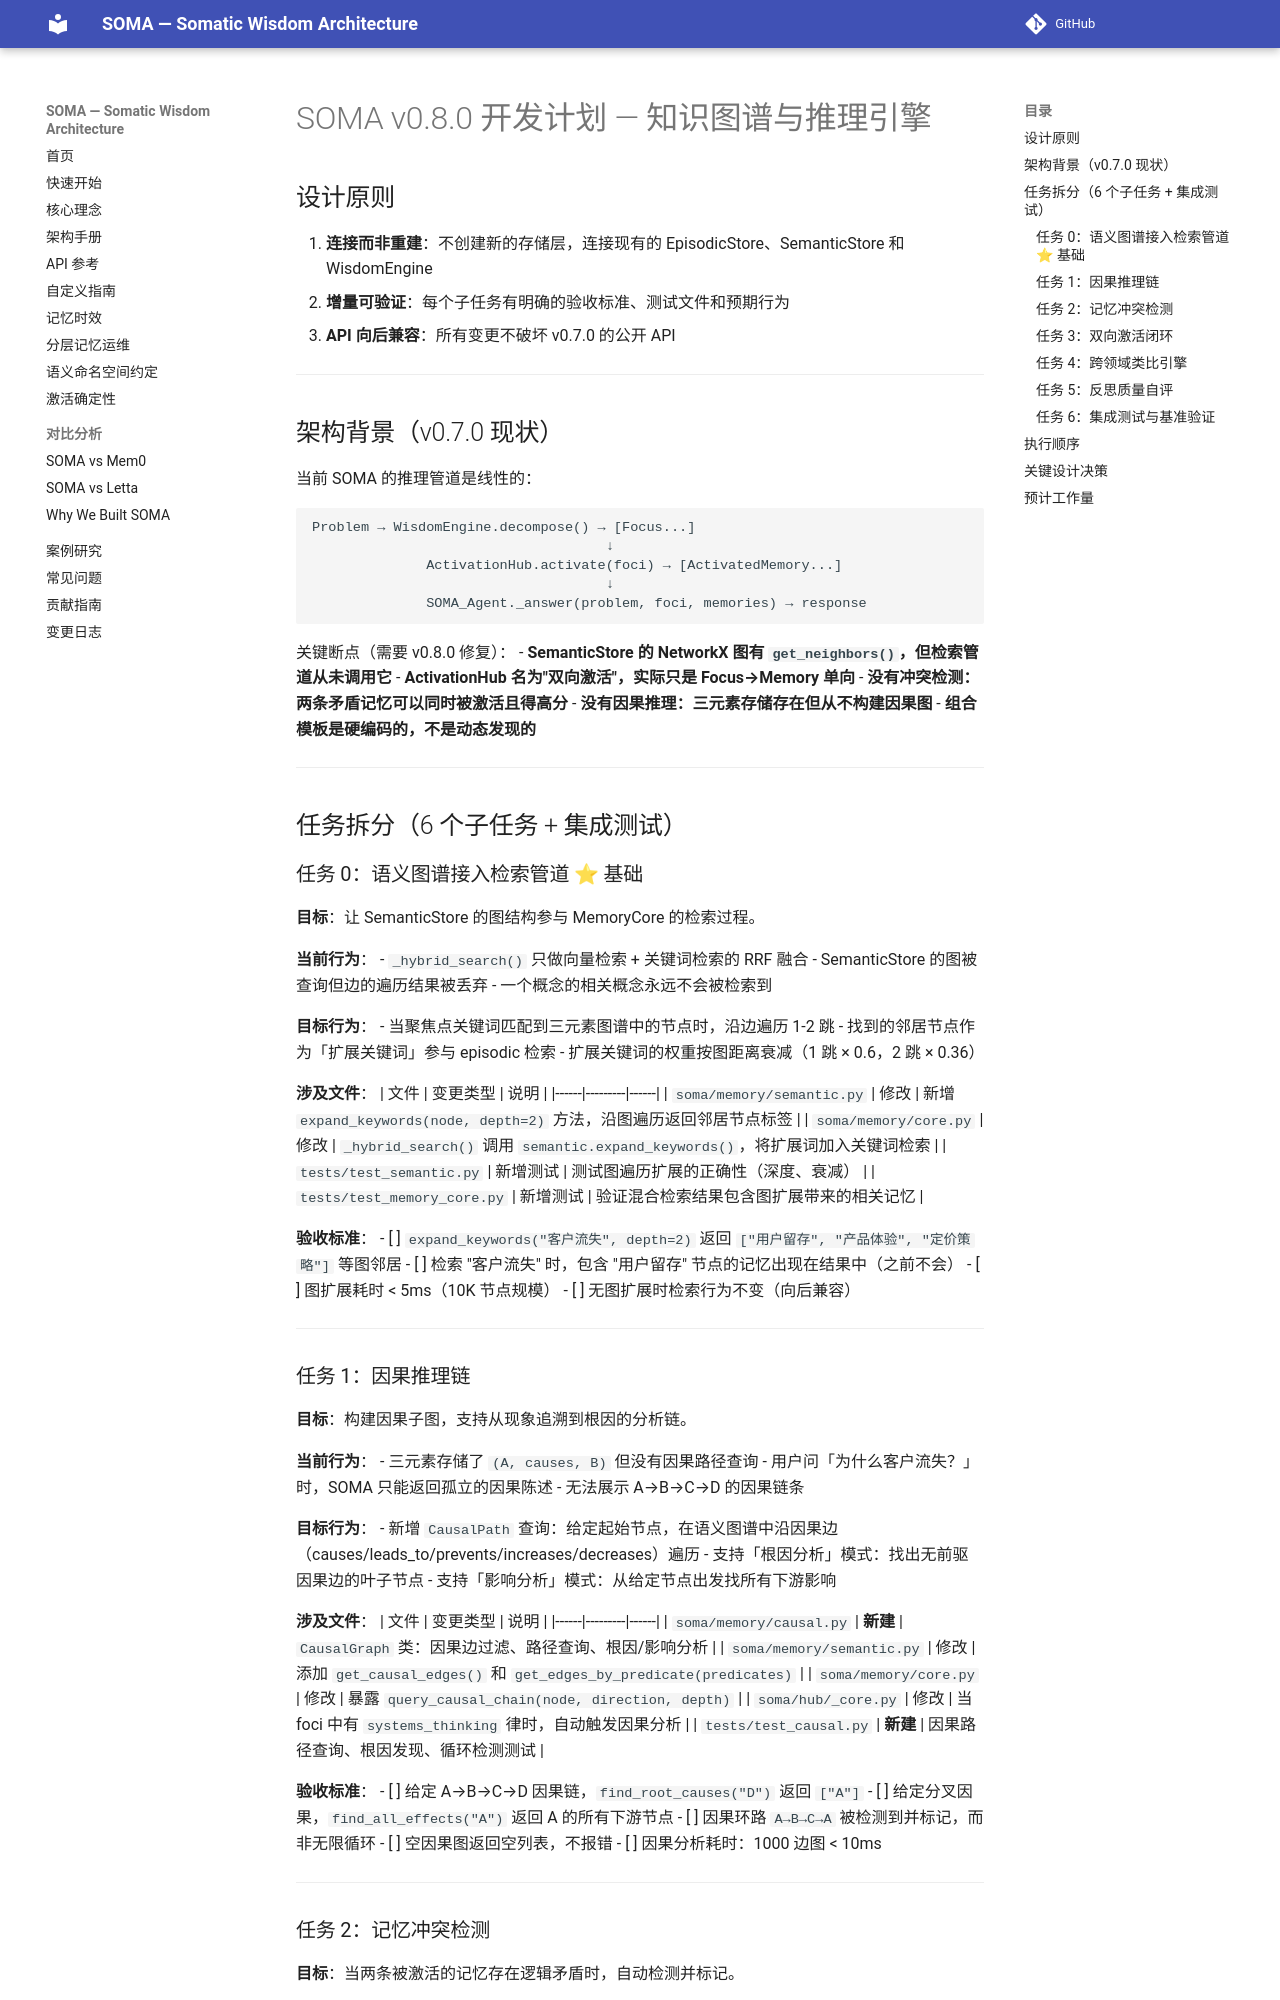

repository: sunyan999999/soma · page: plan-v0.8.0/index.html · generator: mkdocs

# SOMA v0.8.0 开发计划 — 知识图谱与推理引擎

## 设计原则

1. **连接而非重建**：不创建新的存储层，连接现有的 EpisodicStore、SemanticStore 和 WisdomEngine
2. **增量可验证**：每个子任务有明确的验收标准、测试文件和预期行为
3. **API 向后兼容**：所有变更不破坏 v0.7.0 的公开 API

---

## 架构背景（v0.7.0 现状）

当前 SOMA 的推理管道是线性的：

```
Problem → WisdomEngine.decompose() → [Focus...]
                                    ↓
              ActivationHub.activate(foci) → [ActivatedMemory...]
                                    ↓
              SOMA_Agent._answer(problem, foci, memories) → response
```

关键断点（需要 v0.8.0 修复）：
- **SemanticStore 的 NetworkX 图有 `get_neighbors()`，但检索管道从未调用它**
- **ActivationHub 名为"双向激活"，实际只是 Focus→Memory 单向**
- **没有冲突检测：两条矛盾记忆可以同时被激活且得高分**
- **没有因果推理：三元素存储存在但从不构建因果图**
- **组合模板是硬编码的，不是动态发现的**

---

## 任务拆分（6 个子任务 + 集成测试）

### 任务 0：语义图谱接入检索管道 ⭐ 基础

**目标**：让 SemanticStore 的图结构参与 MemoryCore 的检索过程。

**当前行为**：
- `_hybrid_search()` 只做向量检索 + 关键词检索的 RRF 融合
- SemanticStore 的图被查询但边的遍历结果被丢弃
- 一个概念的相关概念永远不会被检索到

**目标行为**：
- 当聚焦点关键词匹配到三元素图谱中的节点时，沿边遍历 1-2 跳
- 找到的邻居节点作为「扩展关键词」参与 episodic 检索
- 扩展关键词的权重按图距离衰减（1 跳 × 0.6，2 跳 × 0.36）

**涉及文件**：
| 文件 | 变更类型 | 说明 |
|------|---------|------|
| `soma/memory/semantic.py` | 修改 | 新增 `expand_keywords(node, depth=2)` 方法，沿图遍历返回邻居节点标签 |
| `soma/memory/core.py` | 修改 | `_hybrid_search()` 调用 `semantic.expand_keywords()`，将扩展词加入关键词检索 |
| `tests/test_semantic.py` | 新增测试 | 测试图遍历扩展的正确性（深度、衰减） |
| `tests/test_memory_core.py` | 新增测试 | 验证混合检索结果包含图扩展带来的相关记忆 |

**验收标准**：
- [ ] `expand_keywords("客户流失", depth=2)` 返回 `["用户留存", "产品体验", "定价策略"]` 等图邻居
- [ ] 检索 "客户流失" 时，包含 "用户留存" 节点的记忆出现在结果中（之前不会）
- [ ] 图扩展耗时 < 5ms（10K 节点规模）
- [ ] 无图扩展时检索行为不变（向后兼容）

---
